Run: headless pygame with SDL's dummy video driver; simulated clock (each Clock.tick advances the game by its frame time, no real sleeping); random seed 0; keys injected as events and as key.get_pressed() state; no mouse input.
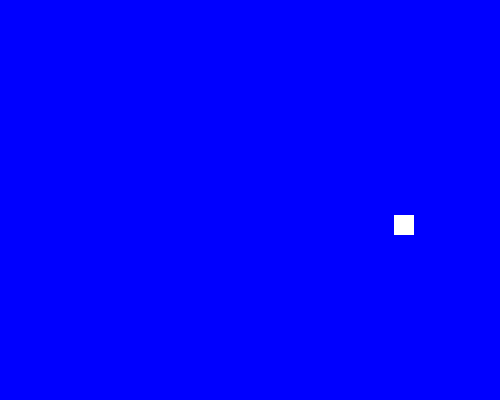
Frame 1 of 4 · flips 1–60 · no input
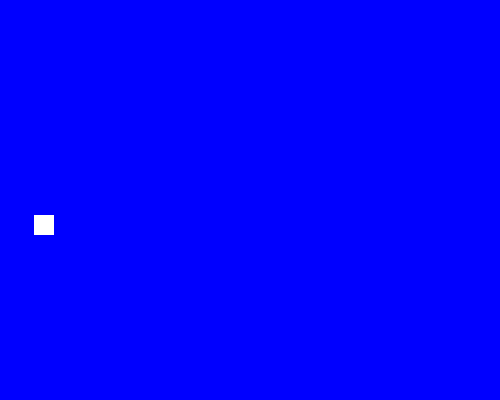
Frame 2 of 4 · flips 61–180 · tapped SPACE, RETURN · held RIGHT (→), D
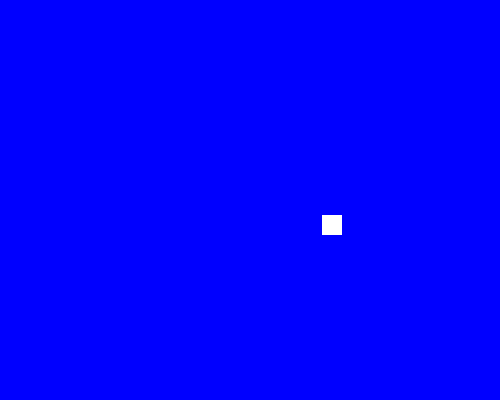
Frame 3 of 4 · flips 181–300 · held DOWN (↓), S
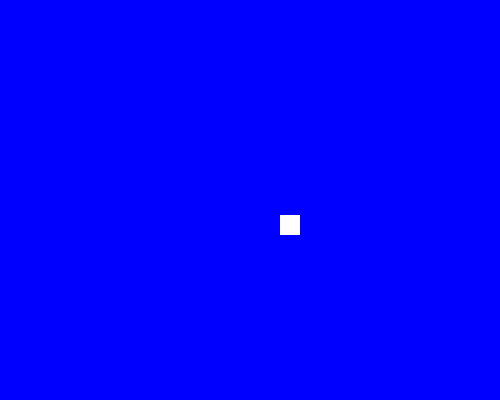
Frame 4 of 4 · flips 301–420 · held LEFT (←), A, UP (↑), W

The pygame program that drew these frames:

import pygame
import random

# Initialize Pygame
pygame.init()

# Set up display
SPRITE_COLOR_CHANGE_EVENT = pygame.USEREVENT + 1
BACKGROUND_COLOR_CHANGE_EVENT = pygame.USEREVENT + 2

# BG colors
BLUE = pygame.Color('blue')
LIGHTBLUE = pygame.Color('lightblue')
DARKBLUE = pygame.Color('darkblue')

# Sprite colors
YELLOW = pygame.Color('yellow')
MAGENTA = pygame.Color('magenta')
ORANGE = pygame.Color('orange')
WHITE = pygame.Color('white')

# sprite class
class sprite(pygame.sprite.Sprite):
    
    def __init__(self, color, width, height):
        super().__init__()

        self.image = pygame.Surface([width, height])
        self.image.fill(color)
        self.rect = self.image.get_rect()
        self.velocity = [random.randint(-3, 3), random.randint(-3, 3)]

    def update(self):
        self.rect.move_ip(self.velocity)
        boundary_hit = False

        if self.rect.left <= 0 or self.rect.right >= 500:
            self.velocity[0] = -self.velocity[0]
            boundary_hit = True

        if boundary_hit:
            pygame.event.post(pygame.event.Event(SPRITE_COLOR_CHANGE_EVENT))
            pygame.event.post(pygame.event.Event(BACKGROUND_COLOR_CHANGE_EVENT))

    def change_color(self):
        self.image.fill(random.choice([YELLOW, MAGENTA, ORANGE, WHITE]))

def change_background_function():
    global bg_color
    bg_color = random.choice([BLUE, LIGHTBLUE, DARKBLUE])

all_sprite_list = pygame.sprite.Group()

sp1 = sprite(WHITE, 20, 20)
sp1.rect.x = random.randint(0, 480)
sp1.rect.y = random.randint(0, 370)

all_sprite_list.add(sp1)

screen = pygame.display.set_mode((500, 400))
pygame.display.set_caption("Colorful Bouncing Sprite")
bg_color = BLUE
screen.fill(bg_color)

exit = False

clock = pygame.time.Clock()

while not exit:
    for event in pygame.event.get():
        if event.type == pygame.QUIT:
            exit = True

        elif event.type == SPRITE_COLOR_CHANGE_EVENT:
            sp1.change_color()
        
        elif event.type == BACKGROUND_COLOR_CHANGE_EVENT:
            change_background_function()
        
    all_sprite_list.update()
    screen.fill(bg_color)
    all_sprite_list.draw(screen)

    pygame.display.flip()
    clock.tick(240)

pygame.quit()
